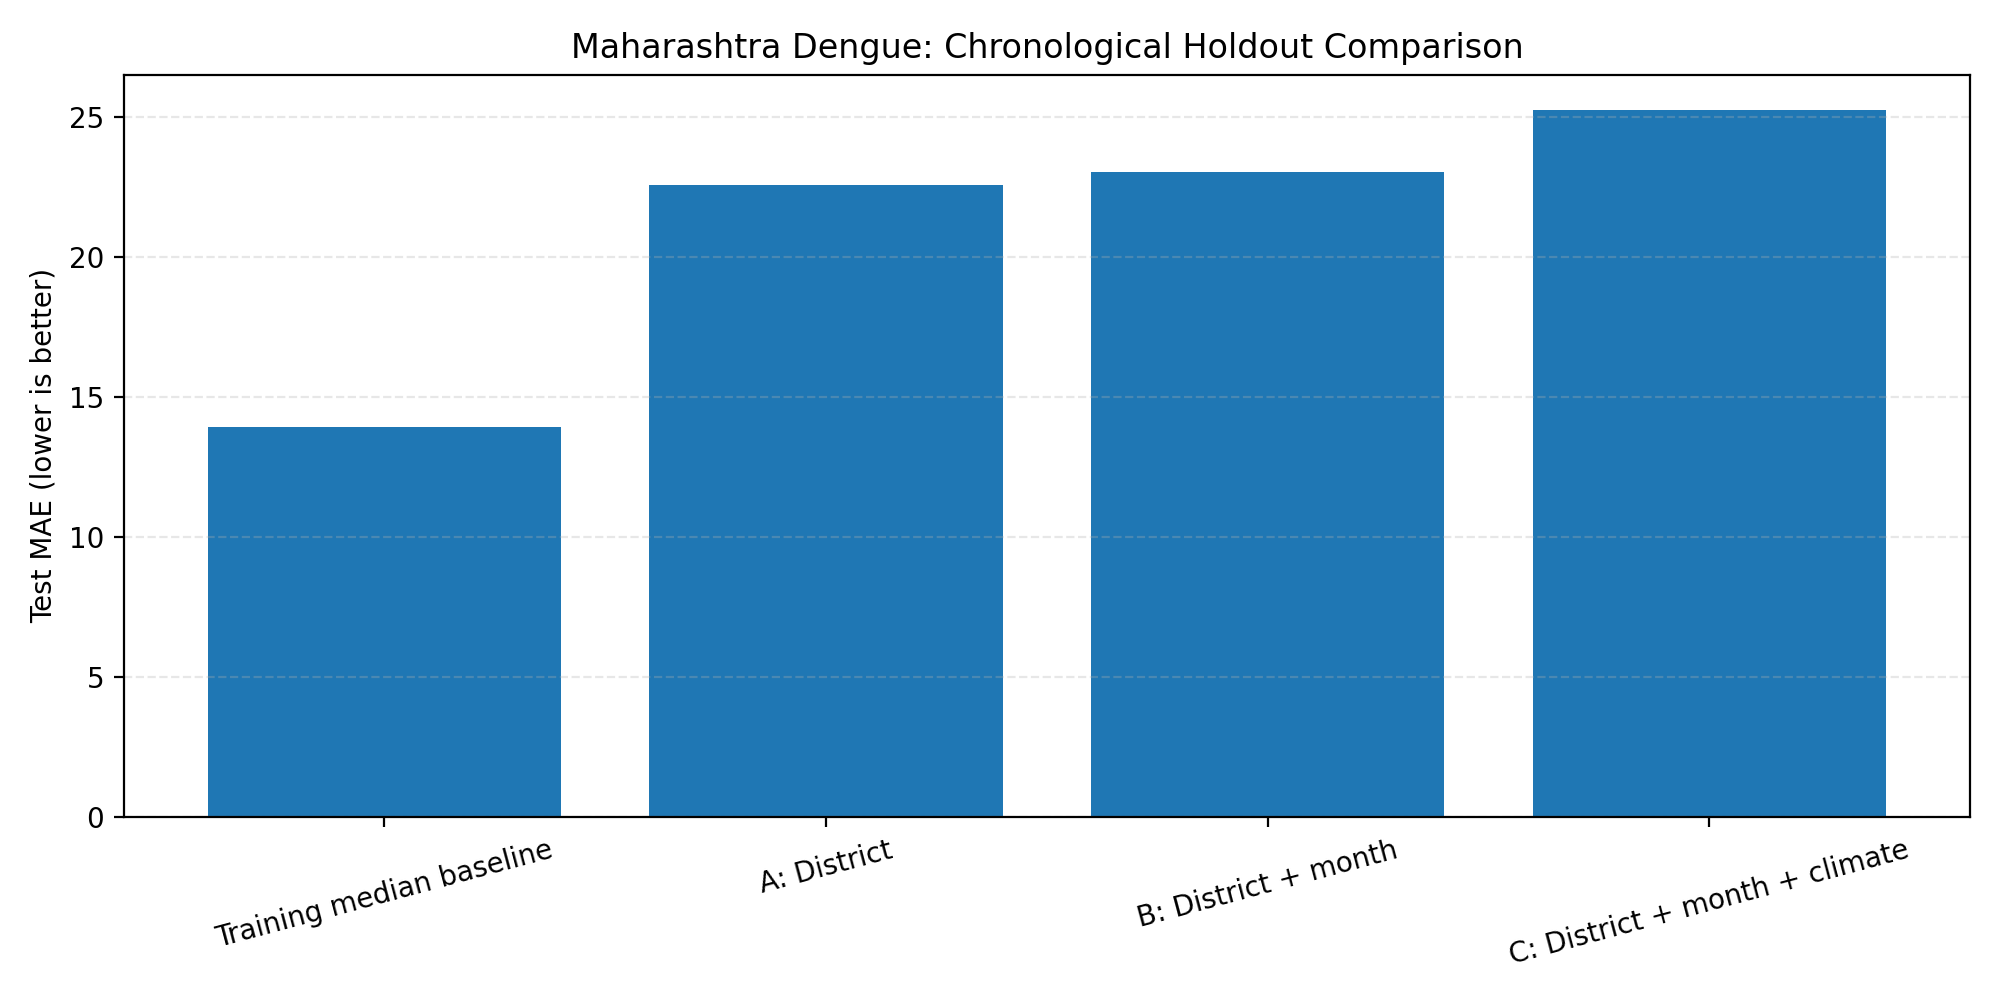

The file beside this chart, header and first rows:
model, MAE, RMSE, test_rows
Training median baseline, 13.92, 18.07, 74
A: District, 22.58, 27.76, 74
B: District + month, 23.03, 28.33, 74
C: District + month + climate, 25.24, 35.01, 74
